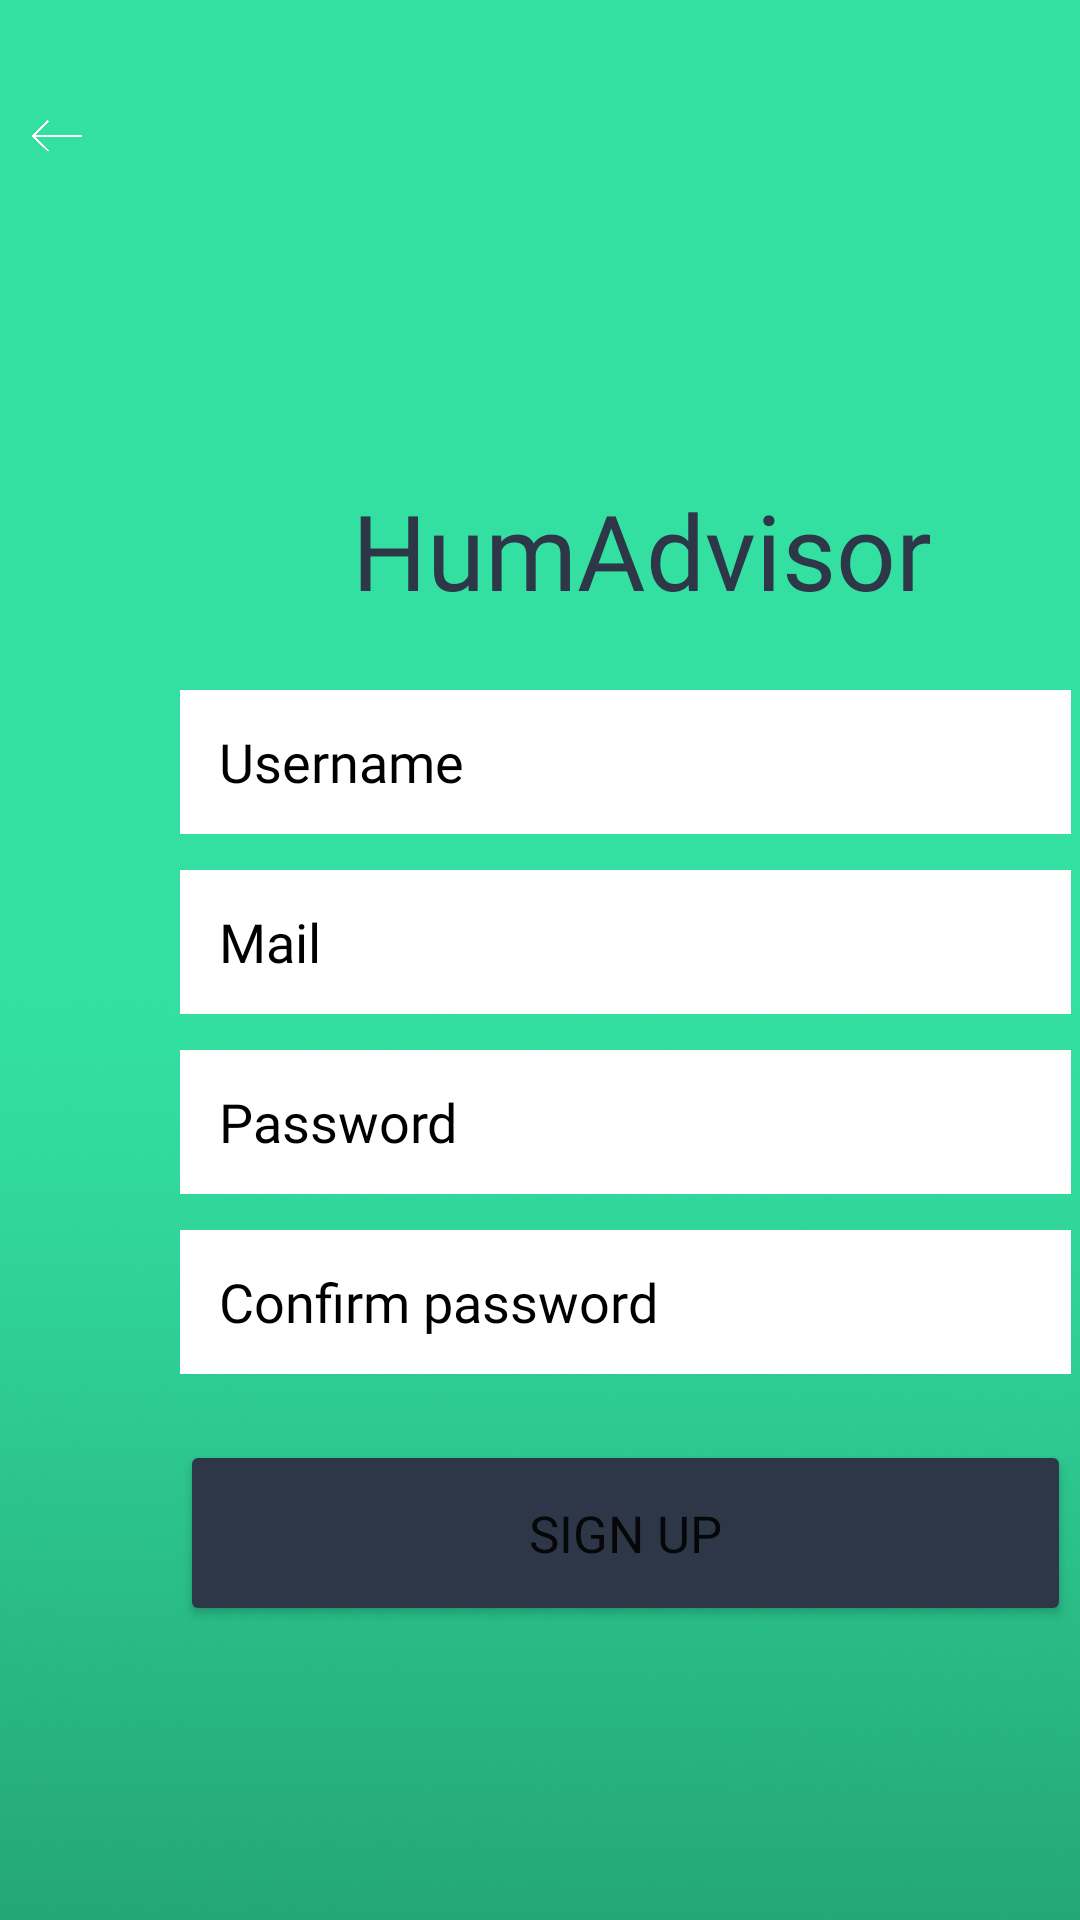

Here is an Android app screen rendered from its layout file. Give the layout XML and the strings, colors and styles it references.
<!-- AndroidManifest.xml: application theme Theme.HumAdvisor -->
<!-- res/layout/inscription.xml -->
<?xml version="1.0" encoding="utf-8"?>
<RelativeLayout xmlns:android="http://schemas.android.com/apk/res/android"
    xmlns:app="http://schemas.android.com/apk/res-auto"
    xmlns:tools="http://schemas.android.com/tools"
    android:layout_width="match_parent"
    android:layout_height="match_parent"
    android:background="@drawable/background"
    tools:context=".MainActivity">

    <ImageView
        android:id="@+id/logosignin"
        android:layout_width="match_parent"
        android:layout_height="140dp"
        android:contentDescription="@string/logo"
        android:translationY="30dp"
        app:srcCompat="@drawable/logo_humadvisor_sans_fond_bleut" />

    <TextView
        android:id="@+id/textView"
        android:layout_width="248dp"
        android:layout_height="50dp"
        android:fontFamily="@font/hind_guntur_bold"
        android:text="@string/app_name"
        android:textAlignment="center"
        android:textColor="#2D3748"
        android:textSize="35sp"
        android:translationX="90dp"
        android:translationY="160dp" />

    <EditText
        android:id="@+id/username"
        android:layout_width="297dp"
        android:layout_height="48dp"
        android:background="#FFFFFF"
        android:fontFamily="@font/hind_guntur_light"
        android:hint="@string/user_name"
        android:inputType="textPersonName"
        android:textColor="@color/black"
        android:textColorHint="@color/black"
        android:translationX="60dp"
        android:translationY="230dp" />

    <EditText
        android:id="@+id/mail"
        android:layout_width="297dp"
        android:layout_height="48dp"
        android:background="#FFFFFF"
        android:fontFamily="@font/hind_guntur_light"
        android:hint="@string/mail"
        android:inputType="textLongMessage|none|text|textEmailSubject"
        android:textColor="@color/black"
        android:textColorHint="@color/black"
        android:translationX="60dp"
        android:translationY="290dp" />

    <EditText
        android:id="@+id/password"
        android:layout_width="297dp"
        android:layout_height="48dp"
        android:background="#FFFFFF"
        android:fontFamily="@font/hind_guntur_light"
        android:hint="@string/password"
        android:inputType="textPassword|textWebPassword"
        android:textColor="@color/black"
        android:textColorHint="@color/black"
        android:translationX="60dp"
        android:translationY="350dp" />

    <EditText
        android:id="@+id/passwordconfirm"
        android:layout_width="297dp"
        android:layout_height="48dp"
        android:background="#FFFFFF"
        android:fontFamily="@font/hind_guntur_light"
        android:hint="@string/ConfirmPassword"
        android:inputType="textPassword|textWebPassword"
        android:textColor="@color/black"
        android:textColorHint="@color/black"
        android:translationX="60dp"
        android:translationY="410dp" />


    <Button
        android:id="@+id/registerbutton"
        android:layout_width="297dp"
        android:layout_height="62dp"
        android:backgroundTint="#2D3748"
        android:fontFamily="@font/hind_guntur_light"
        android:text="@string/SignUp"
        android:textSize="17sp"
        android:translationX="60dp"
        android:translationY="480dp" />


    <ImageButton
        android:id="@+id/ib2"
        android:layout_width="100dp"
        android:layout_height="50dp"
        android:layout_alignParentRight="true"
        android:layout_marginRight="342dp"
        android:background="#00FFFFFF"
        android:onClick="connexionPage"
        android:scaleType="fitCenter"
        android:src="@drawable/backarrow"
        android:contentDescription="@string/arrow"
        android:translationX="10dp"
        android:translationY="20dp" />


</RelativeLayout>
<!-- resources referenced by this layout -->
<resources>
  <!-- drawable backarrow: png bitmap (drawable, 12944 bytes) -->
  <!-- drawable background: png bitmap (drawable, 325355 bytes) -->
  <string name="ConfirmPassword">\u0020\u0020\u0020Confirm password</string>
  <string name="SignUp">SIGN UP</string>
  <string name="app_name">HumAdvisor</string>
  <string name="arrow">arrow</string>
  <string name="logo">logo</string>
  <string name="mail">\u0020\u0020\u0020Mail</string>
  <string name="password">\u0020\u0020\u0020Password</string>
  <string name="user_name">\u0020\u0020\u0020Username</string>
  <style name="Theme.HumAdvisor" parent="Theme.MaterialComponents.DayNight.DarkActionBar">
          
          <item name="colorPrimary">#018786</item>
          <item name="colorPrimaryVariant">#018786</item>
          <item name="colorOnPrimary">#F5F5F5</item>
          
          <item name="colorSecondary">@color/teal_200</item>
          <item name="colorSecondaryVariant">@color/teal_700</item>
          <item name="colorOnSecondary">@color/black</item>
          
          <item name="android:statusBarColor" tools:targetApi="l">?attr/colorPrimaryVariant</item>
          
          <item name="colorControlNormal">#696969</item>
          <item name="colorControlActivated">#FFC000</item>
  
      </style>
  <!-- not gathered from this repository: default colours our renderer supplied (Android Studio template values) -->
  <color name="teal_200">#FF03DAC5</color>
  <color name="teal_700">#FF018786</color>
  <color name="black">#FF000000</color>
</resources>
